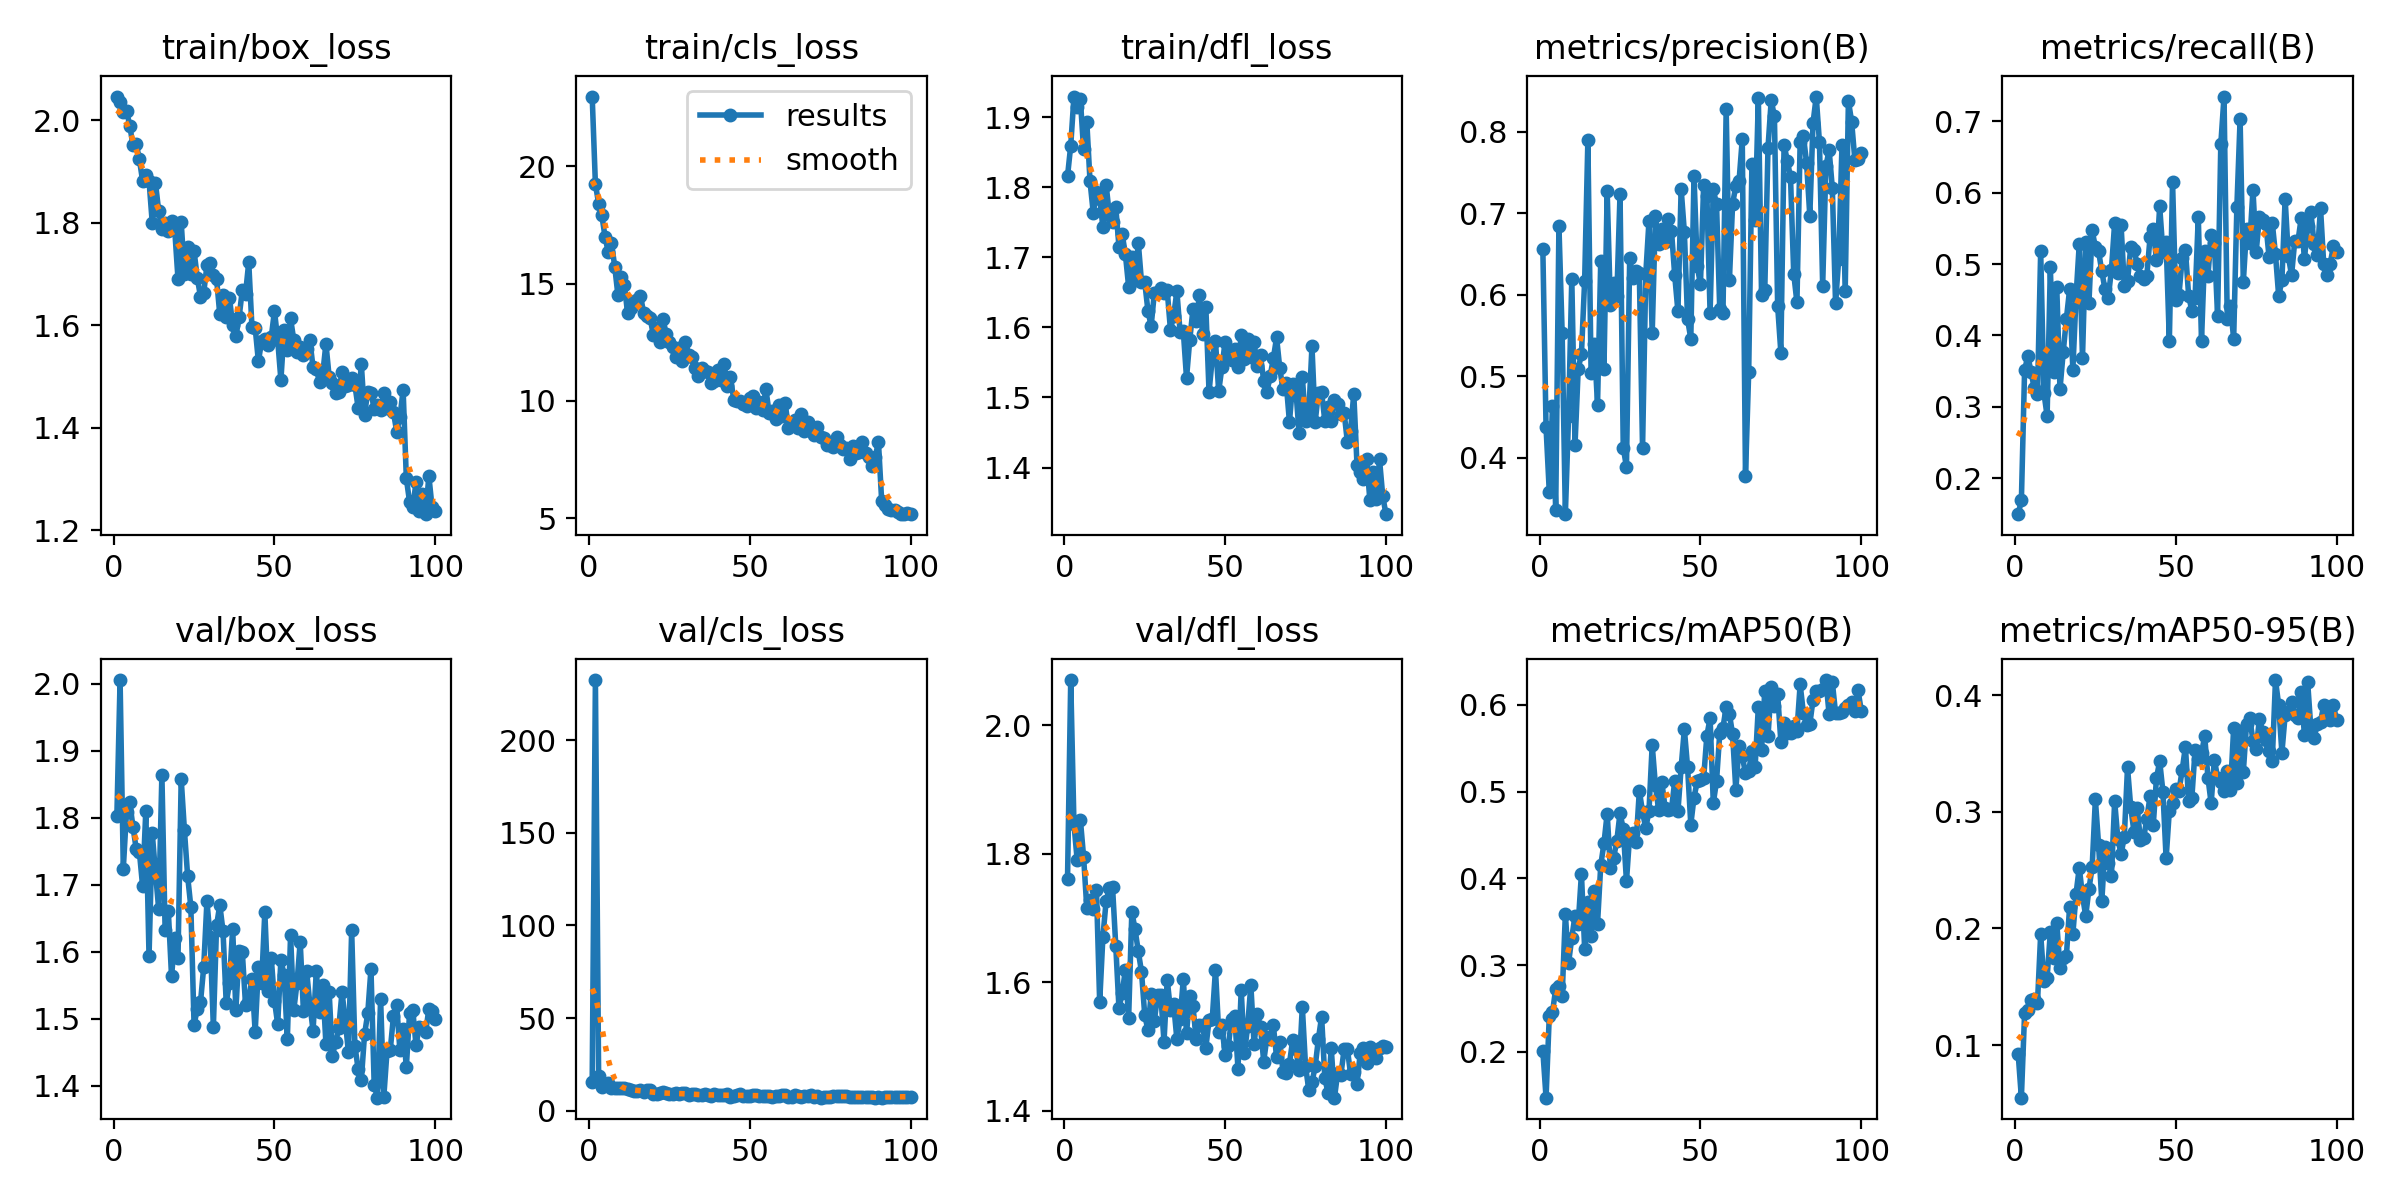

The file beside this chart, header and first rows:
epoch, time, train/box_loss, train/cls_loss, train/dfl_loss, metrics/precision(B), metrics/recall(B), metrics/mAP50(B), metrics/mAP50-95(B), val/box_loss, val/cls_loss, val/dfl_loss, lr/pg0, lr/pg1, lr/pg2
1, 17.53, 2.047, 22.96, 1.816, 0.6558, 0.1495, 0.2012, 0.09246, 1.802, 15.68, 1.76, 0.08031, 0.0001989, 0.0001989
2, 33.5, 2.037, 19.23, 1.859, 0.4373, 0.1688, 0.1471, 0.05484, 2.005, 232.3, 2.07, 0.06051, 0.0003949, 0.0003949
3, 48.55, 2.016, 18.41, 1.929, 0.3585, 0.3514, 0.2412, 0.1273, 1.724, 18.53, 1.846, 0.0407, 0.000587, 0.000587
4, 63.44, 2.019, 17.9, 1.914, 0.4633, 0.3712, 0.2453, 0.1301, 1.809, 12.67, 1.79, 0.02089, 0.0007751, 0.0007751
5, 77.84, 1.99, 16.99, 1.925, 0.3361, 0.3493, 0.2728, 0.1384, 1.823, 14.34, 1.853, 0.001074, 0.0009593, 0.0009593
6, 92.42, 1.952, 16.33, 1.854, 0.6847, 0.3257, 0.2759, 0.1394, 1.787, 15.03, 1.795, 0.0009505, 0.0009505, 0.0009505
7, 107.3, 1.955, 16.73, 1.893, 0.5535, 0.3174, 0.2638, 0.1359, 1.754, 12.52, 1.715, 0.0009406, 0.0009406, 0.0009406
8, 121.8, 1.924, 15.72, 1.808, 0.331, 0.5179, 0.3587, 0.1952, 1.749, 12.3, 1.727, 0.0009307, 0.0009307, 0.0009307
9, 136.1, 1.882, 14.51, 1.764, 0.4513, 0.3199, 0.3022, 0.1551, 1.698, 12.32, 1.714, 0.0009208, 0.0009208, 0.0009208
10, 150.3, 1.894, 15.28, 1.793, 0.6198, 0.2872, 0.3317, 0.1578, 1.81, 12.09, 1.743, 0.0009109, 0.0009109, 0.0009109
11, 164.2, 1.883, 14.96, 1.784, 0.4156, 0.4957, 0.3565, 0.1967, 1.593, 12.27, 1.569, 0.000901, 0.000901, 0.000901
12, 177.7, 1.8, 13.73, 1.743, 0.5094, 0.349, 0.3475, 0.1749, 1.777, 11.58, 1.671, 0.0008911, 0.0008911, 0.0008911
13, 191, 1.878, 13.95, 1.804, 0.5272, 0.4675, 0.4053, 0.2046, 1.718, 11.21, 1.726, 0.0008812, 0.0008812, 0.0008812
14, 204.5, 1.823, 14.25, 1.761, 0.6174, 0.3246, 0.3186, 0.1659, 1.664, 10.77, 1.746, 0.0008713, 0.0008713, 0.0008713
15, 218.2, 1.787, 14.29, 1.75, 0.7892, 0.3764, 0.3721, 0.1746, 1.864, 10.74, 1.748, 0.0008614, 0.0008614, 0.0008614
16, 231.4, 1.799, 14.49, 1.772, 0.5042, 0.4238, 0.3329, 0.1767, 1.632, 10.97, 1.657, 0.0008515, 0.0008515, 0.0008515
17, 245.1, 1.784, 13.75, 1.715, 0.5402, 0.4647, 0.3848, 0.2188, 1.661, 10.29, 1.56, 0.0008416, 0.0008416, 0.0008416
18, 258.7, 1.804, 13.6, 1.733, 0.4651, 0.3521, 0.3475, 0.1948, 1.563, 11.1, 1.584, 0.0008317, 0.0008317, 0.0008317
19, 271.8, 1.786, 13.54, 1.704, 0.641, 0.455, 0.4149, 0.2299, 1.62, 11.02, 1.62, 0.0008218, 0.0008218, 0.0008218
20, 284.7, 1.691, 12.82, 1.658, 0.5089, 0.5286, 0.4404, 0.2521, 1.59, 9.147, 1.545, 0.0008119, 0.0008119, 0.0008119
21, 297.4, 1.801, 13.12, 1.7, 0.7265, 0.3682, 0.4746, 0.228, 1.858, 9.196, 1.71, 0.000802, 0.000802, 0.000802
22, 310.3, 1.701, 12.52, 1.668, 0.5874, 0.531, 0.4116, 0.2106, 1.782, 9.377, 1.682, 0.0007921, 0.0007921, 0.0007921
23, 323.3, 1.753, 13.5, 1.721, 0.6143, 0.4452, 0.4234, 0.2337, 1.713, 10.37, 1.648, 0.0007822, 0.0007822, 0.0007822
24, 336.2, 1.701, 12.85, 1.665, 0.598, 0.5473, 0.4434, 0.2523, 1.667, 9.498, 1.616, 0.0007723, 0.0007723, 0.0007723
25, 349.1, 1.745, 12.51, 1.665, 0.7235, 0.524, 0.4754, 0.3106, 1.491, 9.149, 1.55, 0.0007624, 0.0007624, 0.0007624
26, 361.9, 1.693, 12.32, 1.624, 0.4126, 0.5181, 0.4567, 0.2718, 1.514, 9.142, 1.525, 0.0007525, 0.0007525, 0.0007525
27, 374.9, 1.656, 11.88, 1.602, 0.3888, 0.4898, 0.3967, 0.2231, 1.524, 9.573, 1.582, 0.0007426, 0.0007426, 0.0007426
28, 390.2, 1.664, 12.25, 1.649, 0.645, 0.4648, 0.4501, 0.27, 1.577, 9.297, 1.54, 0.0007327, 0.0007327, 0.0007327
29, 403.8, 1.717, 11.69, 1.65, 0.62, 0.4524, 0.4517, 0.2559, 1.675, 9.364, 1.58, 0.0007228, 0.0007228, 0.0007228
30, 419.3, 1.721, 12.51, 1.656, 0.6287, 0.4924, 0.4414, 0.2453, 1.622, 9.356, 1.581, 0.0007129, 0.0007129, 0.0007129
31, 434.4, 1.699, 11.98, 1.649, 0.6261, 0.5581, 0.5008, 0.3091, 1.488, 8.692, 1.508, 0.000703, 0.000703, 0.000703
32, 448.9, 1.691, 11.87, 1.653, 0.4117, 0.4873, 0.4765, 0.2767, 1.639, 9.236, 1.604, 0.0006931, 0.0006931, 0.0006931
33, 462.8, 1.621, 11.38, 1.597, 0.625, 0.5542, 0.4578, 0.2636, 1.67, 9.019, 1.557, 0.0006832, 0.0006832, 0.0006832
34, 476.8, 1.659, 11.04, 1.617, 0.6904, 0.4694, 0.4778, 0.2786, 1.631, 8.245, 1.566, 0.0006733, 0.0006733, 0.0006733
35, 490.2, 1.617, 11.41, 1.651, 0.5527, 0.4763, 0.5538, 0.338, 1.523, 8.444, 1.512, 0.0006634, 0.0006634, 0.0006634
36, 503.5, 1.654, 11.27, 1.593, 0.6963, 0.524, 0.5073, 0.3038, 1.553, 8.911, 1.543, 0.0006535, 0.0006535, 0.0006535
37, 516.7, 1.6, 11.25, 1.595, 0.6618, 0.5205, 0.4786, 0.2831, 1.634, 8.622, 1.605, 0.0006436, 0.0006436, 0.0006436
38, 530.2, 1.579, 10.74, 1.528, 0.6809, 0.4998, 0.5105, 0.3035, 1.513, 8.028, 1.521, 0.0006337, 0.0006337, 0.0006337
39, 543.3, 1.616, 10.85, 1.582, 0.6651, 0.483, 0.4816, 0.2761, 1.601, 8.959, 1.579, 0.0006238, 0.0006238, 0.0006238
40, 557.3, 1.669, 11.3, 1.626, 0.6932, 0.479, 0.4788, 0.2771, 1.6, 8.447, 1.563, 0.0006139, 0.0006139, 0.0006139
41, 573, 1.661, 10.9, 1.609, 0.6781, 0.4838, 0.4795, 0.2941, 1.521, 8.353, 1.512, 0.000604, 0.000604, 0.000604
42, 587, 1.723, 11.59, 1.646, 0.6237, 0.5374, 0.5121, 0.3132, 1.528, 8.309, 1.534, 0.0005941, 0.0005941, 0.0005941
43, 600.3, 1.596, 10.63, 1.59, 0.5796, 0.5488, 0.4772, 0.2887, 1.56, 8.94, 1.533, 0.0005842, 0.0005842, 0.0005842
44, 615, 1.596, 11.02, 1.63, 0.7294, 0.5053, 0.5279, 0.3288, 1.48, 7.543, 1.498, 0.0005743, 0.0005743, 0.0005743
45, 628.6, 1.53, 10.06, 1.508, 0.6768, 0.5808, 0.5718, 0.3434, 1.577, 8.029, 1.541, 0.0005644, 0.0005644, 0.0005644
46, 642.1, 1.569, 9.984, 1.556, 0.5699, 0.5173, 0.5281, 0.3174, 1.553, 8.522, 1.543, 0.0005545, 0.0005545, 0.0005545
47, 655.7, 1.574, 10.01, 1.581, 0.5461, 0.5312, 0.462, 0.26, 1.659, 9.055, 1.62, 0.0005446, 0.0005446, 0.0005446
48, 669.3, 1.562, 9.882, 1.509, 0.7454, 0.3922, 0.4931, 0.301, 1.542, 8.226, 1.523, 0.0005347, 0.0005347, 0.0005347
49, 682.7, 1.577, 9.779, 1.543, 0.635, 0.6151, 0.5117, 0.3074, 1.591, 7.909, 1.533, 0.0005248, 0.0005248, 0.0005248
50, 698.2, 1.628, 10.13, 1.58, 0.6126, 0.4495, 0.5133, 0.3198, 1.527, 7.923, 1.486, 0.0005149, 0.0005149, 0.0005149
51, 712.9, 1.572, 10.2, 1.557, 0.7348, 0.4571, 0.5158, 0.3179, 1.492, 8.308, 1.501, 0.000505, 0.000505, 0.000505
52, 728.7, 1.493, 9.692, 1.553, 0.7214, 0.5088, 0.5646, 0.336, 1.588, 8.295, 1.544, 0.0004951, 0.0004951, 0.0004951
53, 744.4, 1.592, 9.937, 1.569, 0.5774, 0.5199, 0.5846, 0.3558, 1.565, 8.06, 1.547, 0.0004852, 0.0004852, 0.0004852
54, 759.5, 1.552, 9.607, 1.543, 0.7291, 0.4557, 0.4867, 0.3095, 1.47, 8.19, 1.465, 0.0004753, 0.0004753, 0.0004753
55, 774.3, 1.614, 10.51, 1.589, 0.7107, 0.4347, 0.5121, 0.312, 1.624, 8.156, 1.588, 0.0004654, 0.0004654, 0.0004654
56, 788.4, 1.572, 9.498, 1.555, 0.5823, 0.4522, 0.5671, 0.3527, 1.513, 7.896, 1.489, 0.0004555, 0.0004555, 0.0004555
57, 802.4, 1.548, 9.587, 1.583, 0.5777, 0.5664, 0.5737, 0.3452, 1.553, 7.637, 1.531, 0.0004456, 0.0004456, 0.0004456
58, 816.2, 1.558, 9.211, 1.557, 0.8271, 0.3925, 0.5974, 0.3505, 1.615, 8.156, 1.596, 0.0004357, 0.0004357, 0.0004357
59, 829.9, 1.542, 9.83, 1.579, 0.6176, 0.5181, 0.5896, 0.3648, 1.511, 7.706, 1.504, 0.0004258, 0.0004258, 0.0004258
60, 843.9, 1.553, 9.36, 1.545, 0.7117, 0.484, 0.5659, 0.3294, 1.571, 8.244, 1.55, 0.0004159, 0.0004159, 0.0004159
... 40 more rows
